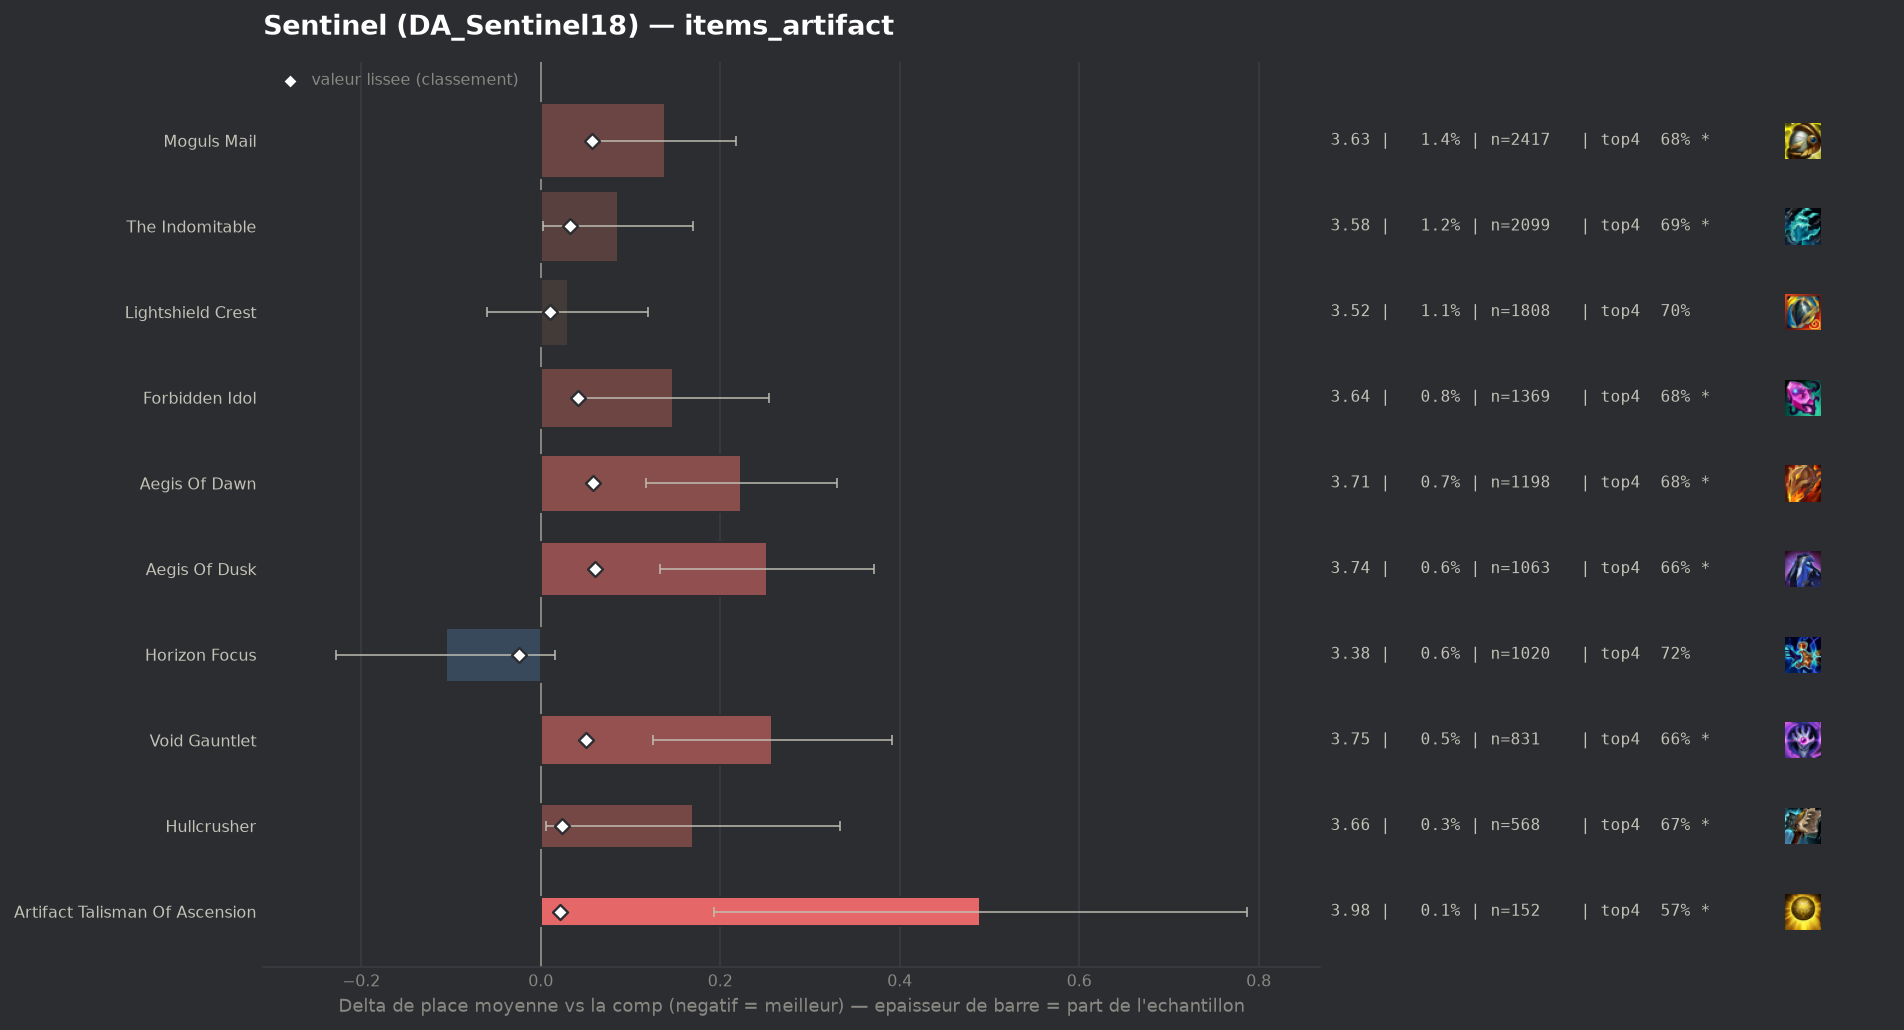

The table this chart was drawn from, first rows:
group, label, n, share, avg_place, shrunk_avg, score, d_avg, d_avg_pess, impact, d_top4, win, top2, top4, sd, z, p, significant
populaire, Horizon Focus, 1020, 0.005974, 3.384, 3.466, -0.024, -0.106, 0.0, 0.0001, 0.0126, 0.2157, 0.398, 0.7206, 1.977, -1.71, 0.08747, False
, Zhonyas Paradox, 49, 0.000287, 3.898, 3.496, 0.006, 0.408, 0.0, -0.0, -0.1161, 0.102, 0.2653, 0.5918, 1.865, 1.53, 0.1262, False
, Silvermere Dawn, 99, 0.0005798, 3.808, 3.499, 0.009, 0.318, 0.0, -0.0, -0.1019, 0.1515, 0.3535, 0.6061, 2.023, 1.56, 0.1183, False
populaire, Lightshield Crest, 1808, 0.01059, 3.52, 3.501, 0.01, 0.03, 0.0, -0.0001, -0.0077, 0.1654, 0.3639, 0.7002, 1.936, 0.65, 0.5188, False
, Infinity Force, 74, 0.0004334, 4.162, 3.505, 0.014, 0.672, 0.198, -0.0, -0.1539, 0.0946, 0.2703, 0.5541, 2.08, 2.78, 0.00547, True
, Seekers Armguard, 81, 0.0004744, 4.309, 3.509, 0.019, 0.818, 0.36, -0.0, -0.1524, 0.0864, 0.2346, 0.5556, 2.106, 3.5, 0.00047, True
populaire, Artifact Talisman Of Ascension, 152, 0.0008902, 3.98, 3.511, 0.021, 0.49, 0.193, -0.0, -0.1356, 0.1184, 0.2632, 0.5724, 1.869, 3.23, 0.00124, True
populaire, Hullcrusher, 568, 0.003326, 3.66, 3.515, 0.024, 0.17, 0.006, -0.0001, -0.0337, 0.1549, 0.3415, 0.6743, 1.983, 2.04, 0.04155, True
populaire, The Indomitable, 2099, 0.01229, 3.576, 3.523, 0.033, 0.086, 0.002, -0.0004, -0.021, 0.1658, 0.3545, 0.687, 1.957, 2.0, 0.04513, True
populaire, Forbidden Idol, 1369, 0.008017, 3.638, 3.533, 0.042, 0.147, 0.04, -0.0003, -0.0294, 0.1717, 0.3448, 0.6786, 2.012, 2.7, 0.00694, True
populaire, Void Gauntlet, 831, 0.004867, 3.748, 3.541, 0.051, 0.258, 0.125, -0.0002, -0.0449, 0.1468, 0.3045, 0.6631, 1.951, 3.81, 0.00014, True
populaire, Moguls Mail, 2417, 0.01415, 3.628, 3.548, 0.057, 0.138, 0.059, -0.0008, -0.0261, 0.1638, 0.3475, 0.6818, 1.98, 3.41, 0.00066, True
populaire, Aegis Of Dawn, 1198, 0.007016, 3.714, 3.548, 0.058, 0.223, 0.117, -0.0004, -0.0293, 0.1277, 0.298, 0.6786, 1.871, 4.12, 4e-05, True
populaire, Aegis Of Dusk, 1063, 0.006225, 3.742, 3.55, 0.06, 0.252, 0.133, -0.0004, -0.0476, 0.1496, 0.3151, 0.6604, 1.97, 4.16, 3e-05, True
